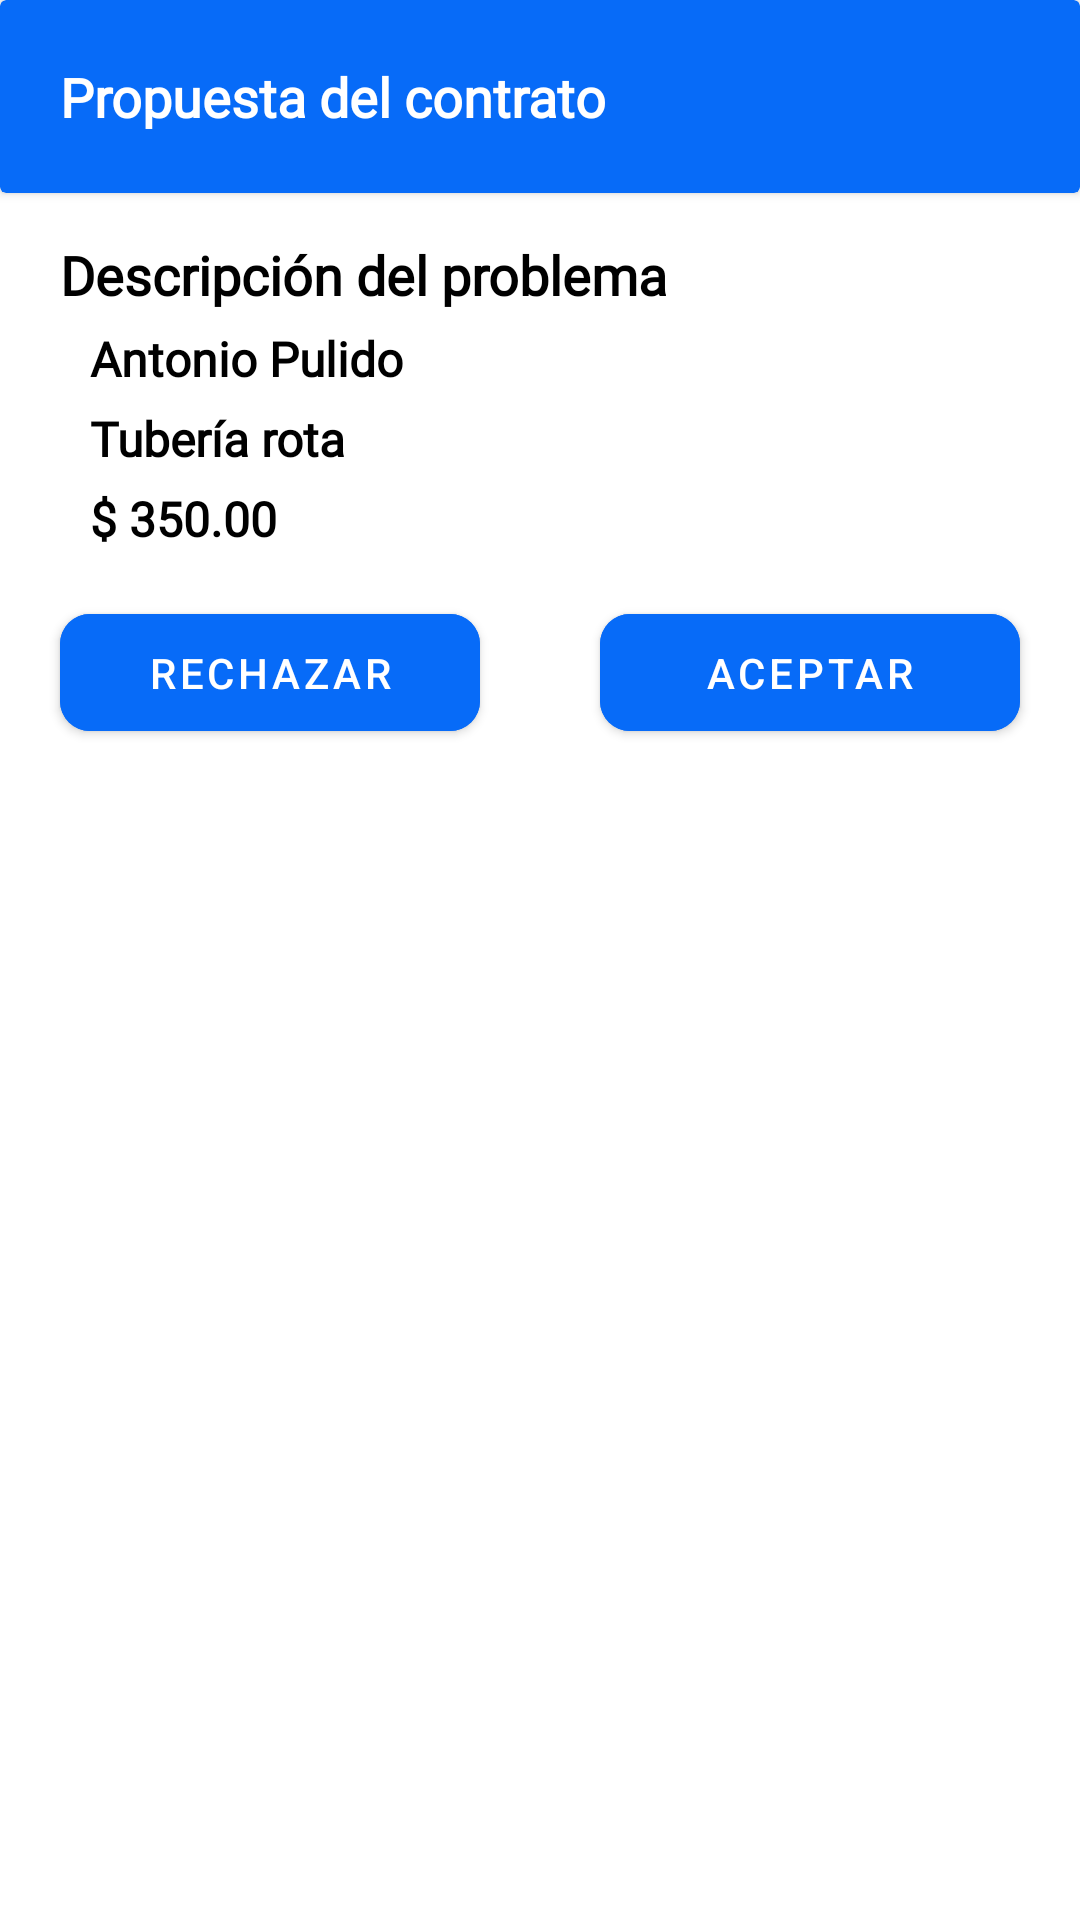

Produce the Android XML layout that renders to this screen, including the resource entries it uses.
<!-- AndroidManifest.xml: application theme Theme.TESKotlin -->
<!-- res/layout/dialog_accept_contract.xml -->
<?xml version="1.0" encoding="utf-8"?>
<LinearLayout xmlns:android="http://schemas.android.com/apk/res/android"
    xmlns:app="http://schemas.android.com/apk/res-auto"
    android:layout_width="match_parent"
    android:layout_height="wrap_content"
    android:orientation="vertical">

    <androidx.cardview.widget.CardView
        android:layout_width="match_parent"
        android:layout_height="wrap_content"
        android:layout_marginBottom="10dp"
        app:cardBackgroundColor="@color/principal_yellow">

        <TextView
            android:id="@+id/textViewNombreOpc"
            android:layout_width="wrap_content"
            android:layout_height="wrap_content"
            android:layout_margin="20dp"
            android:fontFamily="@font/roboto_bold"
            android:text="@string/propuesta_del_contrato"
            android:textColor="@color/white"
            android:textSize="18sp"
            android:textStyle="bold" />

    </androidx.cardview.widget.CardView>

    <TextView
        android:id="@+id/textView_propuesta_accept_contract2"
        android:layout_width="wrap_content"
        android:layout_height="wrap_content"
        android:layout_marginStart="20dp"
        android:layout_marginTop="5dp"
        android:fontFamily="@font/roboto_bold"
        android:text="@string/descripci_n_del_problema"
        android:textColor="@color/black"
        android:textSize="18sp"
        android:textStyle="bold" />

    <TextView
        android:id="@+id/textView_propuestaNombre"
        android:layout_width="wrap_content"
        android:layout_height="wrap_content"
        android:layout_marginStart="30dp"
        android:layout_marginTop="5dp"
        android:layout_marginEnd="5dp"
        android:fontFamily="@font/roboto_light"
        android:text="@string/antonio_pulido"
        android:textColor="@color/black"
        android:textSize="16sp"
        android:textStyle="bold" />

    <TextView
        android:id="@+id/textView_propuestaProblema"
        android:layout_width="wrap_content"
        android:layout_height="wrap_content"
        android:layout_marginStart="30dp"
        android:layout_marginTop="5dp"
        android:layout_marginEnd="5dp"
        android:fontFamily="@font/roboto_light"
        android:text="@string/tuber_a_rota"
        android:textColor="@color/black"
        android:textSize="16sp"
        android:textStyle="bold" />

    <TextView
        android:id="@+id/textView_propuestaPrecio"
        android:layout_width="wrap_content"
        android:layout_height="wrap_content"
        android:layout_marginStart="30dp"
        android:layout_marginTop="5dp"
        android:layout_marginEnd="5dp"
        android:fontFamily="@font/roboto_light"
        android:text="@string/_350_00"
        android:textColor="@color/black"
        android:textSize="16sp"
        android:textStyle="bold" />

    <LinearLayout
        android:layout_width="match_parent"
        android:layout_height="wrap_content"
        android:layout_marginBottom="15dp"
        android:orientation="horizontal"
        android:weightSum="1">

        <com.google.android.material.button.MaterialButton
            android:id="@+id/materialButton_rechzarPropuesta"
            android:layout_width="match_parent"
            android:layout_height="wrap_content"
            android:layout_marginStart="20dp"
            android:layout_marginTop="15dp"
            android:layout_marginEnd="20dp"
            android:layout_marginBottom="5dp"
            android:layout_weight="0.50"
            android:backgroundTint="@color/principal_yellow"
            android:paddingTop="10dp"
            android:paddingBottom="10dp"
            android:text="@string/rechazar"
            app:cornerRadius="10dp">

        </com.google.android.material.button.MaterialButton>

        <com.google.android.material.button.MaterialButton
            android:id="@+id/materialButton_aceptarPropuesta"
            android:layout_width="match_parent"
            android:layout_height="wrap_content"
            android:layout_marginStart="20dp"
            android:layout_marginTop="15dp"
            android:layout_marginEnd="20dp"
            android:layout_marginBottom="5dp"
            android:layout_weight="0.50"
            android:backgroundTint="@color/principal_yellow"
            android:paddingTop="10dp"
            android:paddingBottom="10dp"
            android:text="@string/aceptar"
            app:cornerRadius="10dp">

        </com.google.android.material.button.MaterialButton>
    </LinearLayout>

</LinearLayout>
<!-- resources referenced by this layout -->
<resources>
  <color name="black">#FF000000</color>
  <color name="principal_yellow">#076BF8</color>
  <color name="white">#FFFFFFFF</color>
  <string name="_350_00">$ 350.00</string>
  <string name="aceptar">Aceptar</string>
  <string name="antonio_pulido">Antonio Pulido</string>
  <string name="descripci_n_del_problema">Descripción del problema</string>
  <string name="propuesta_del_contrato">Propuesta del contrato</string>
  <string name="rechazar">Rechazar</string>
  <string name="tuber_a_rota">Tubería rota</string>
  <style name="Theme.TESKotlin" parent="Theme.MaterialComponents.DayNight.DarkActionBar">
          
          <item name="colorPrimary">@color/principal_yellow</item>
          <item name="colorPrimaryVariant">@color/principal_yellow</item>
          <item name="colorOnPrimary">@color/white</item>
          
          <item name="colorSecondary">@color/teal_200</item>
          <item name="colorSecondaryVariant">@color/teal_700</item>
          <item name="colorOnSecondary">@color/black</item>
          
          <item name="android:statusBarColor">?attr/colorPrimaryVariant</item>
          
      </style>
  <color name="teal_200">#FF03DAC5</color>
  <color name="teal_700">#FF018786</color>
</resources>
